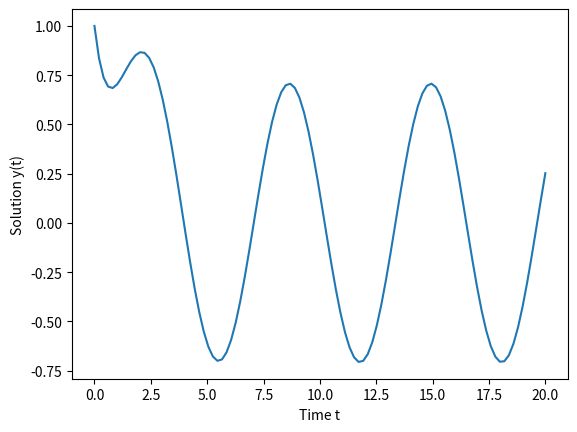

Generate this figure with matplotlib:
import numpy as np
import matplotlib.pyplot as plt

A = 1.5

def y(t):
    return A*np.exp(-t) + 0.5*np.sin(t) - 0.5*np.cos(t)

tend = 20.0
nt   = 100
taxis = np.linspace(0.0, tend, nt)

plt.figure(1)
plt.plot(taxis, y(taxis))
plt.xlabel('Time t')
plt.ylabel('Solution y(t)')
plt.show